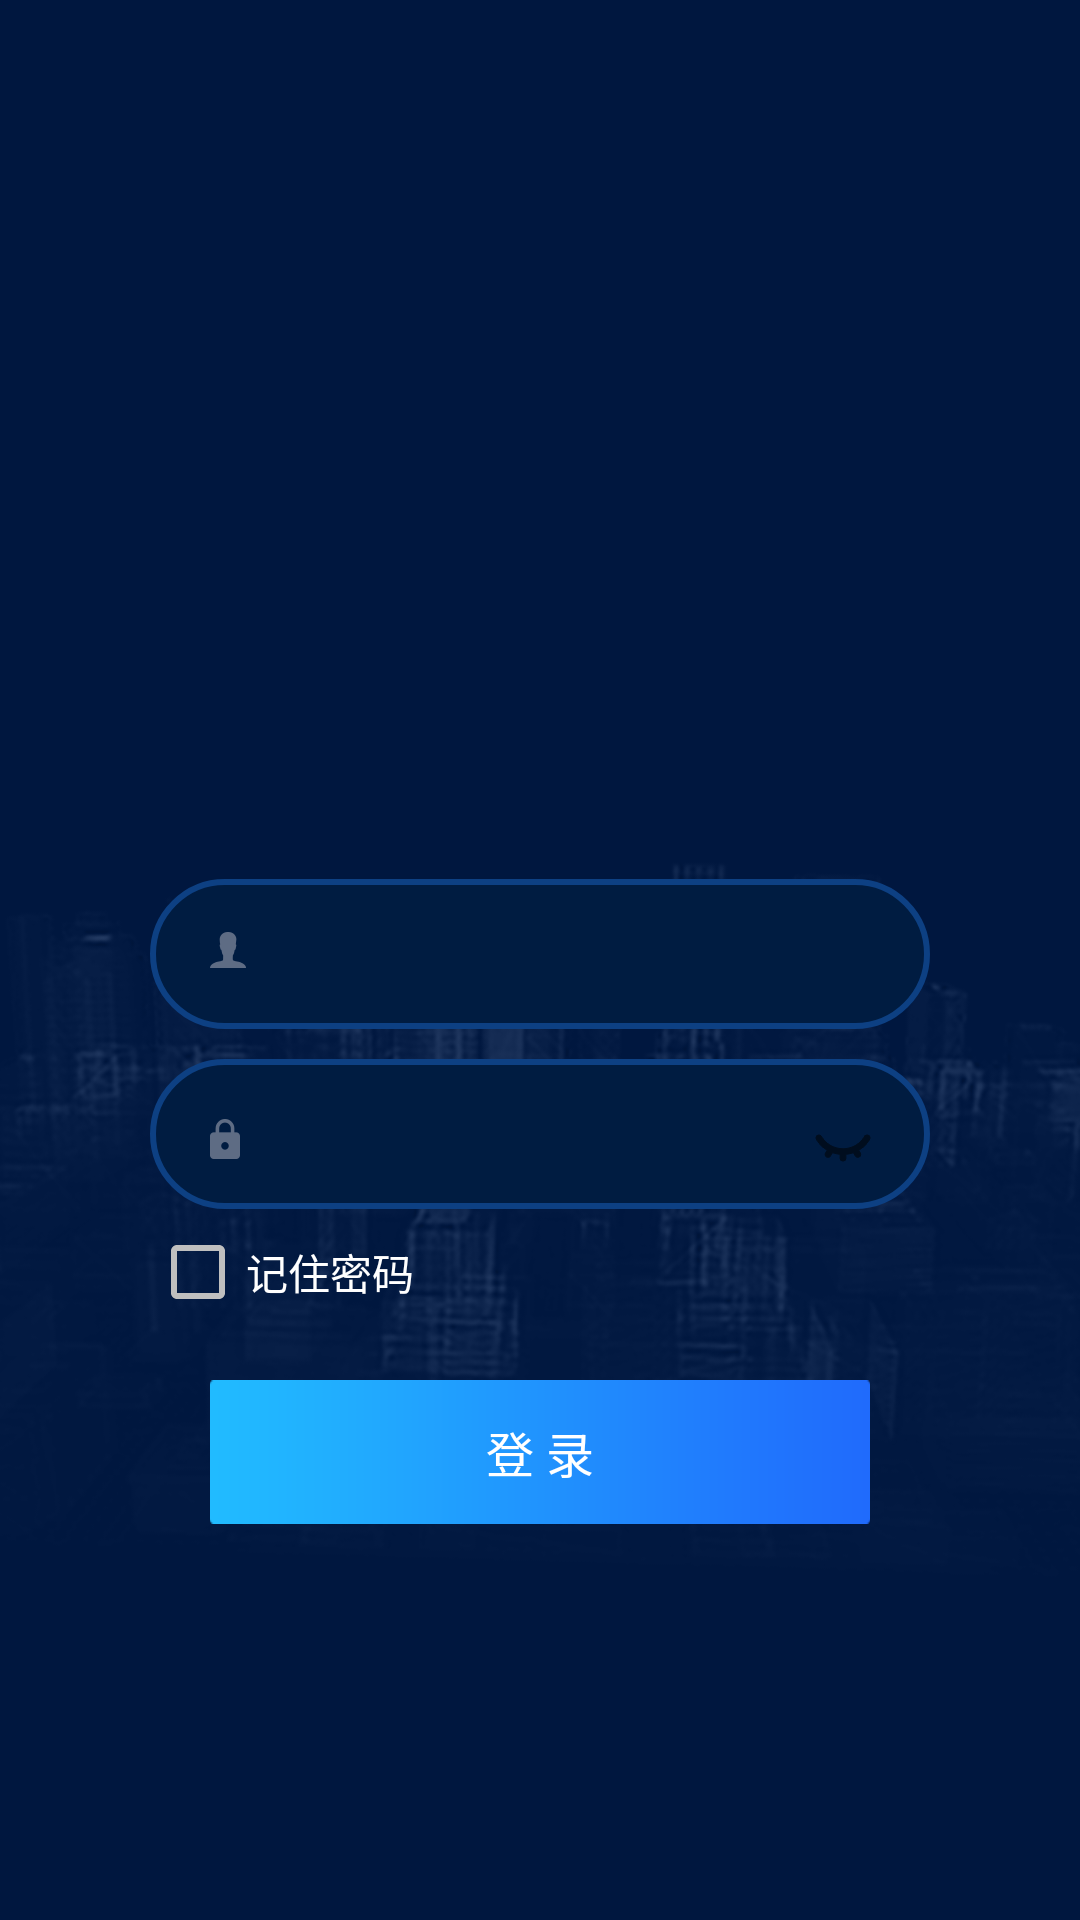

Write the Android layout XML for this screen, with the resource values it uses.
<!-- AndroidManifest.xml: application theme AppThemeBase -->
<!-- res/layout/login_lay.xml -->
<?xml version="1.0" encoding="UTF-8"?>
<LinearLayout xmlns:android="http://schemas.android.com/apk/res/android"
    xmlns:app="http://schemas.android.com/apk/res-auto"
    android:id="@+id/loginpage"
    android:layout_width="fill_parent"
    android:layout_height="fill_parent"
    android:background="@mipmap/login_bg">

    <LinearLayout
        android:id="@+id/login_layout"
        android:layout_alignParentBottom="true"
        android:layout_centerHorizontal="true"
        android:layout_marginBottom="132dp"
        android:gravity="bottom"
        android:layout_width="match_parent"
        android:layout_height="match_parent"
        android:orientation="vertical"
        android:paddingLeft="50dp"
        android:paddingRight="50dp">

        <LinearLayout
            android:layout_marginTop="2dp"
            android:gravity="center"
            android:paddingEnd="5dp"
            android:paddingLeft="10dp"
            android:orientation="horizontal"
            android:layout_width="match_parent"
            android:background="@drawable/edit_round"
            android:layout_height="50dp">

            <android.support.design.widget.TextInputEditText
                android:id="@+id/username"
                android:textSize="20sp"
                android:textColor="#ff4587f7"
                android:paddingStart="@dimen/dimen_10dp"
                android:drawableLeft="@mipmap/ic_account"
                android:drawablePadding="@dimen/dimen_5dp"
                android:layout_width="match_parent"
                android:layout_height="wrap_content"
                android:gravity="center_vertical"
                android:inputType="textPersonName"
                android:background="@null"
                android:textCursorDrawable="@drawable/bg_input_cursor"
                android:paddingBottom="2dp" />

        </LinearLayout>

        <LinearLayout
            android:gravity="center"
            android:paddingEnd="5dp"
            android:paddingStart="10dp"
            android:paddingBottom="5dp"
            android:orientation="horizontal"
            android:layout_width="match_parent"
            android:background="@drawable/edit_round"
            android:layout_marginTop="@dimen/dimen_10dp"
            android:layout_height="50dp">

            <android.support.design.widget.TextInputLayout
                android:textColorHint="#c5c5c5"
                android:layout_width="match_parent"
                android:layout_height="wrap_content"
                app:passwordToggleEnabled="true"
                app:passwordToggleDrawable="@drawable/selector_password_show_or_hide">

                <android.support.design.widget.TextInputEditText
                    android:id="@+id/password"
                    android:textSize="20sp"
                    android:textColor="@color/colorPrimary"
                    android:paddingStart="@dimen/dimen_10dp"
                    android:drawablePadding="@dimen/dimen_5dp"
                    android:drawableStart="@mipmap/ic_password"
                    android:gravity="center_vertical"
                    android:layout_width="match_parent"
                    android:layout_height="wrap_content"
                    android:inputType="textPassword"
                    android:background="@null"
                    android:textCursorDrawable="@drawable/bg_input_cursor"
                    android:paddingBottom="2dp" />

            </android.support.design.widget.TextInputLayout>

        </LinearLayout>

        <LinearLayout
            android:layout_width="wrap_content"
            android:layout_height="wrap_content"
            android:orientation="horizontal"
            android:layout_marginTop="@dimen/dimen_5dp"
            android:gravity="center_vertical">

            <CheckBox
                android:id="@+id/rem_checkbox"
                android:layout_width="wrap_content"
                android:layout_height="wrap_content"
                android:theme="@style/Remember_CheckBox" />

            <TextView
                android:layout_width="wrap_content"
                android:layout_height="wrap_content"
                android:gravity="center"
                android:text="记住密码"
                android:textColor="@color/white" />

        </LinearLayout>

        <RelativeLayout
            android:layout_marginTop="20dp"
            android:gravity="center"
            android:layout_width="match_parent"
            android:layout_height="wrap_content">

            <Button
                android:id="@+id/login_button"
                android:layout_width="@dimen/dimen_220dp"
                android:layout_height="wrap_content"
                android:textColor="@color/white"
                android:background="@mipmap/login_btn"
                android:textSize="16sp"
                android:text="登 录" />

        </RelativeLayout>

    </LinearLayout>

</LinearLayout>
<!-- resources referenced by this layout -->
<resources>
  <color name="colorPrimary">#3F51B5</color>
  <color name="white">#ffffff</color>
  <dimen name="dimen_10dp">10dp</dimen>
  <dimen name="dimen_220dp">220dp</dimen>
  <dimen name="dimen_5dp">5dp</dimen>
  <!-- drawable bg_input_cursor (drawable) -->
  <?xml version="1.0" encoding="utf-8"?>
  <shape xmlns:android="http://schemas.android.com/apk/res/android"
      android:shape="rectangle">
      <size android:width="1dp" />
      <solid android:color="@color/colorPrimary"/>
  </shape>
  <!-- drawable edit_round (drawable) -->
  <?xml version="1.0" encoding="utf-8"?>
  <selector xmlns:android="http://schemas.android.com/apk/res/android">
  <item>
      <shape xmlns:android="http://schemas.android.com/apk/res/android" android:shape="rectangle">
          <solid android:color="#001C41" />
          <corners android:radius="30dp" />
          <stroke android:width="2dp" android:color="#0D4083" />
      </shape>
  </item>
  </selector>
  <!-- drawable selector_password_show_or_hide (drawable) -->
  <?xml version="1.0" encoding="utf-8"?>
  <selector xmlns:android="http://schemas.android.com/apk/res/android">
  <item android:drawable="@mipmap/password_hide" android:state_checked="false" />
  <item android:drawable="@mipmap/password_show" android:state_checked="true" />
  </selector>
  <!-- mipmap ic_account: png bitmap (mipmap-xxhdpi, 1475 bytes) -->
  <!-- mipmap ic_password: png bitmap (mipmap-xxhdpi, 1483 bytes) -->
  <!-- mipmap login_bg: jpg bitmap (drawable, 126677 bytes) -->
  <!-- mipmap login_btn: png bitmap (mipmap-xxhdpi, 1392 bytes) -->
  <style name="Remember_CheckBox" parent="@android:style/Widget.Material.CompoundButton.CheckBox">
          <item name="android:colorControlActivated">#2684FF</item>
          <item name="android:colorControlNormal">@color/gray</item>
      </style>
  <style name="AppThemeBase" parent="Theme.AppCompat.Light.NoActionBar">
          <item name="colorPrimary">@color/colorPrimary</item>
          <item name="colorPrimaryDark">@color/gray</item>
          <item name="colorAccent">@color/colorAccent</item>
          <item name="android:divider">@drawable/ic_list_divider</item>
          <item name="android:dividerHeight">@dimen/division_line</item>
          <item name="android:listDivider">@drawable/ic_list_divider</item>
          <item name="android:homeAsUpIndicator">@drawable/ic_arrow_back_white_24dp</item>
          <item name="actionMenuTextColor">@color/white</item>
      </style>
  <color name="gray">#BFBFBF</color>
  <color name="colorAccent">#008577</color>
  <dimen name="division_line">0.5dp</dimen>
</resources>
